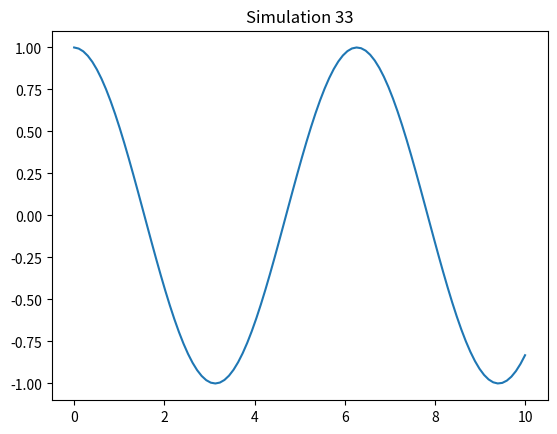

Source code (Python):
%matplotlib inline
import numpy as np
import matplotlib.pyplot as plt

def run_sim():
    t = np.linspace(0, 10, 100)
    plt.plot(t, np.sin(t + 33))
    plt.title("Simulation 33")
    plt.savefig("sim_33.png")

if __name__ == "__main__":
    run_sim()
